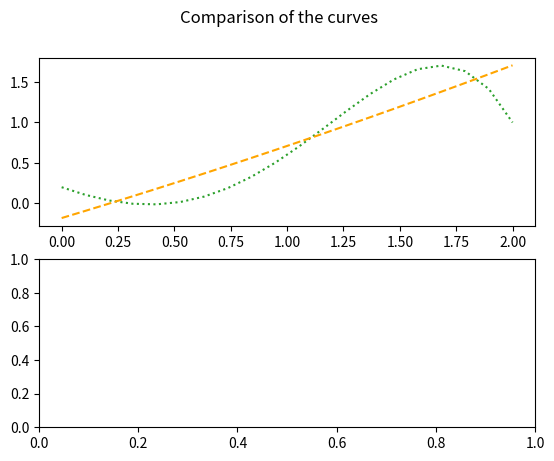

Recreate this plot in Python. (Note: this script raises an exception after producing the figure.)
import numpy as np
import random
import matplotlib.pyplot


def main():
    n = 20
    mean = 0
    sigma = np.sqrt(0.1)
    theta_given = np.array([[0.2], [-1], [0.9], [0.7], [-0.2]])
    experiments = 100

    # Making 20 equidistance test data 
    x = np.linspace(0., 2., n).reshape((n, 1))
    # Calculate the y from the true model
    y = calculate_y(n, 1, x, theta_given)

    # Calculating with the 2nd degree polynomial
    # Both the mean and the variance are on the same array 
    res1 = calculate_mean_variance(n, x, y, mean, sigma, 2, experiments)

    # We extract the mean of y 
    y_mean_2degree = res1[0]

    # and the variance
    y_variance_2degree = res1[1]

    # Calculating with the 10nd degree polynomial
    res2 = calculate_mean_variance(n, x, y, mean, sigma, 10, experiments)

    y_mean_10degree = res2[0]

    y_variance_10degree = res2[1]


    # TODO: Delete
    # print("y_mean is")
    # print(y_mean_2degree)
    # print("y variance tou 2 degree is ")
    # print(y_variance_2degree)


    #Plotting
    fig, (p1, p2) = matplotlib.pyplot.subplots(2, 1)

    fig.suptitle('Comparison of the curves')
    p1.plot(x, y, 'C2:', label='y')
    p1.errorbar(x, y_mean_2degree, np.concatenate(y_variance_2degree), label='y_prediction', ls='--', c='orange')

    p1.set_ylabel('2 degree polynomial')
    p1.set_xlim([0, 2])
    p1.set_ylim([-0.2, 2])

    legend = p1.legend(loc='best', shadow=False, fontsize='medium')
    legend.get_frame().set_facecolor('1')

    p2.plot(x, y, 'C2:', label='y')
    p2.errorbar(x, y_mean_10degree, np.concatenate(y_variance_10degree), label='y_prediction', ls='--', c='orange')

    legend = p2.legend(loc='best', shadow=False, fontsize='medium')
    legend.get_frame().set_facecolor('1')

    p2.set_xlabel('x')
    p2.set_ylabel('10 degree polynomial')
    p2.set_xlim([0, 2])
    p2.set_ylim([-0.2, 2])

    matplotlib.pyplot.show()


def calculate_mean_variance(n, x, y, mean, sigma, dim, exps):
    y_noise_exp = np.zeros((exps, n, 1))
    y_noise_mean = np.zeros((n, 1))
    res = np.array((n, 1))

    for i in range(exps):
        res = use_lsm(n, x, y, mean, sigma, dim) #LEAST SQUARE METHOD gia 100
        for j in range(n):
            y_noise_exp[i, j, 0] = res[j, 0]
            y_noise_mean[j, 0] += res[j, 0]
    y_noise_mean = y_noise_mean / exps

    y_noise_variance = np.zeros((n, 1))
    for i in range(n):
        for j in range(exps):
            y_noise_variance[i, 0] += (y_noise_exp[j, i, 0] - y_noise_mean[i, 0]) ** 2
    y_noise_variance = y_noise_variance/exps

    # bias^2 = MSE - variance
    bias = np.zeros(20)
    for i in range(n):
        bias[i] = np.sqrt(np.abs(y_noise_mean[i, 0] - y[i, 0]))
    print("to bias einai")
    print(bias)
    print("y_noise_variance is")
    print(np.concatenate(y_noise_variance))

    return np.array([y_noise_mean, y_noise_variance])


def use_lsm(n, x, y, mean, sigma, degree):
    y_noisy = np.zeros((n, 1))
    
    # add noise
    for i in range(n):
        y_noisy[i, 0] = y[i, 0] + random.gauss(mean, sigma)

    # depending on the degree different calculations
    if degree == 2:
        # find phi
        phi = construct_phi_2d(n, x)
        # calculate theta
        theta = calculate_theta(phi, y_noisy)
        # calculate the experimental y
        y_exp = calculate_y_2d(n, 1, x, theta)
    else:
        phi = construct_phi_10d(n, x)
        theta = calculate_theta(phi, y_noisy)
        y_exp = calculate_y_10d(n, 1, x, theta)


    # mse = calculate_mse(y_noisy, y_exp)
    # print("MSE = " + str(mse))
    
    return np.array(y_exp)


def calculate_mse(y1, y2):
    mse = 0
    for i in range(len(y1)):
        mse += (y2[i, 0] - y1[i, 0]) ** 2
    mse = mse/len(y1)
    return mse


def construct_phi_2d(rows, x):
    phi = np.ones((rows, 3))
    for j in range(1, 3):
        for i in range(20):
            phi[i, j] = x[i, 0] ** j
    return phi


def construct_phi_10d(rows, x):
    phi = np.ones((rows, 11))
    for j in range(1, 11):
        for i in range(20):
            phi[i, j] = x[i, 0] ** j
    return phi


def calculate_y(rows, columns, x, theta_real):
    y = np.ones((rows, columns))
    y[:, 0] = theta_real[0, 0] + \
              theta_real[1, 0] * x.transpose() + theta_real[2, 0] * x.transpose() ** 2 + \
              theta_real[3, 0] * x.transpose() ** 3 + theta_real[4, 0] * x.transpose() ** 5
    return y


def calculate_y_2d(rows, columns, x, theta):
    y = np.zeros((rows, columns))
    for i in range(20):
        for j in range(3):
            y[i, 0] += theta[j, 0] * (x[i, 0] ** j)
    return y


def calculate_y_10d(rows, columns, x, theta):
    y = np.zeros((rows, columns))
    for i in range(20):
        for j in range(11):
            y[i, 0] += theta[j, 0] * (x[i, 0] ** j)
    return y


def calculate_theta(phi, y):
    # theta = (phi_transposed x phi)_inverted x phi_transposed x y
    b = np.matmul(phi.transpose(), phi)
    c = np.linalg.inv(b)
    d = np.matmul(c, phi.transpose())
    u = np.matmul(d, y)
    return u


main()
